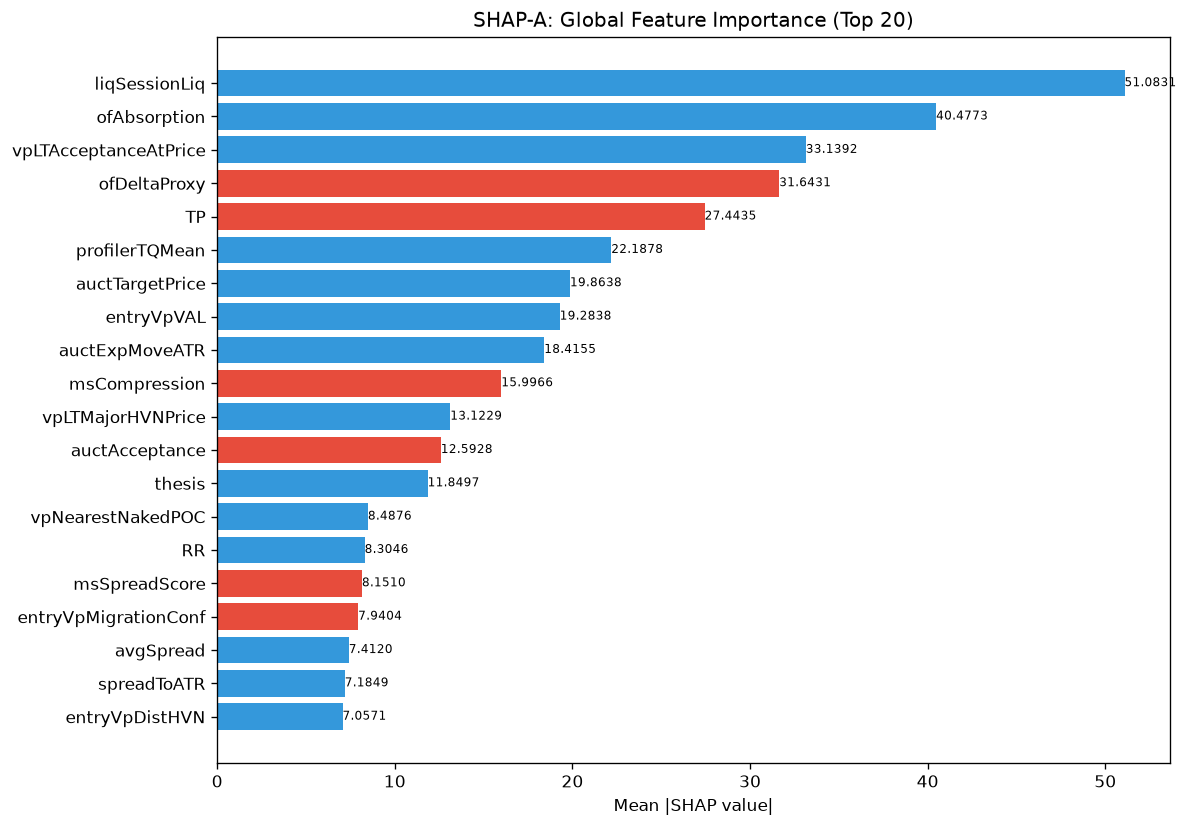

Values plotted in this chart, from the file beside it:
feature, category, mean_abs_shap, mean_shap, std_shap, rank
liqSessionLiq, unknown, 51.08, 1.074562590019923e-07, 14.34, 1
ofAbsorption, unknown, 40.48, 1.6118438850298844e-07, 13.64, 2
vpLTAcceptanceAtPrice, unknown, 33.14, 1.370067366224248e-06, 12.32, 3
ofDeltaProxy, unknown, 31.64, -7.521938414356555e-07, 14.09, 4
TP, unknown, 27.44, -5.372812950099615e-08, 13.13, 5
profilerTQMean, unknown, 22.19, 2.0148048918144923e-07, 7.911, 6
auctTargetPrice, unknown, 19.86, 1.074562590019923e-07, 1.478, 7
entryVpVAL, unknown, 19.28, 2.552086186824454e-07, 5.159, 8
auctExpMoveATR, unknown, 18.42, 0.0, 8.967, 9
msCompression, unknown, 16, -6.212314929143758e-08, 6.619, 10
vpLTMajorHVNPrice, unknown, 13.12, 8.059219425149422e-08, 4.112, 11
auctAcceptance, unknown, 12.59, -2.417765756490553e-07, 4.877, 12
thesis, unknown, 11.85, 8.059219425149422e-08, 5.616, 13
vpNearestNakedPOC, unknown, 8.488, 5.641453526550322e-07, 5.388, 14
RR, unknown, 8.305, 3.282453064912261e-07, 3.977, 15
msSpreadScore, unknown, 8.151, -2.149125180039846e-07, 3.278, 16
entryVpMigrationConf, unknown, 7.94, -9.402423017945694e-08, 3.057, 17
avgSpread, unknown, 7.412, 3.022207408776012e-07, 1.958, 18
spreadToATR, unknown, 7.185, 1.3432033085791772e-07, 2.7, 19
entryVpDistHVN, unknown, 7.057, 6.716016542895886e-08, 2.311, 20
auctDistHVN, unknown, 7.051, 1.3432033085791772e-07, 2.286, 21
vpDistNakedPOC_ATR, unknown, 6.101, -5.037012229536231e-08, 2.11, 22
entryProfilerSamples, unknown, 5.607, 1.625275899641565e-06, 0.3958, 23
profilerSamples, unknown, 5.567, 7.924899136924068e-07, 0.393, 24
entryVpDistLVN, unknown, 5.454, 1.4103633816375805e-07, 2.081, 25
auctExpReward, unknown, 5.244, 5.7086140259343665e-08, 2.789, 26
vpBestHVN, unknown, 5.188, -6.044414391226383e-08, 1.843, 27
liqStopCluster, unknown, 5.051, 1.6790041001968348e-07, 1.902, 28
entryAuctTargetPrice, unknown, 4.887, -9.402423017945694e-08, 0.345, 29
msContext, engine_composite, 4.628, 6.716016187624518e-09, 2.153, 30
auctRegimeConf, unknown, 4.114, 5.037012229536231e-08, 1.548, 31
vpLTMajorHVNStrength, unknown, 3.639, 1.9980149090770283e-07, 1.344, 32
auctTradeQuality, unknown, 3.472, -4.029609712574711e-08, 0.9593, 33
atrProxy, unknown, 3.387, -1.0241924996989837e-07, 1.76, 34
structDistATR, unknown, 3.354, 3.358008271447943e-08, 0.9402, 35
vpVAL, unknown, 3.277, -3.358008093812259e-09, 1.476, 36
ofFlowIntensity, unknown, 3.143, -6.716016187624518e-09, 1.461, 37
liqDensity, unknown, 3.035, -3.693808992011327e-08, 1.079, 38
entryVpVAH, unknown, 2.826, -8.73082086627619e-08, 1.13, 39
riskReward, unknown, 2.712, -6.380215467061134e-08, 1.371, 40
spreadPoints, unknown, 2.586, -6.716016187624518e-09, 1.175, 41
auctDistLVN, unknown, 2.441, 6.044414391226383e-08, 0.8338, 42
liqEqualHL, unknown, 2.399, 1.3767832740541053e-07, 0.8798, 43
entryVpInsideVA, unknown, 2.155, -3.022207195613191e-08, 0.8447, 44
auctHVNStrength, unknown, 1.984, -1.1753028772432117e-08, 0.9873, 45
vpCompInsideVA, unknown, 1.873, -4.701211508972847e-08, 0.7216, 46
vpLTPOC60d, unknown, 1.864, 3.609858723052639e-08, 0.6441, 47
liqPremDisc, unknown, 1.78, 2.0148048562873555e-08, 0.6324, 48
vpPriceVsPOC, unknown, 1.621, 3.861709529928703e-08, 0.8447, 49
vpLTMajorLVNStrength, unknown, 1.537, -3.861709529928703e-08, 0.8829, 50
auctFailure, unknown, 1.468, 3.358008093812259e-09, 0.5271, 51
entryVpPOC, unknown, 1.41, -6.716016187624518e-09, 0.5492, 52
vpLTPOCVelocity, unknown, 1.403, 7.387617984022654e-08, 0.455, 53
vpMigrationConf, unknown, 1.382, 3.358008271447943e-08, 0.5321, 54
vpInsideVA, unknown, 1.362, -1.6790041357239716e-08, 0.4073, 55
entryVpThinnessRatio, unknown, 0.9268, -5.5407134880169906e-08, 0.4211, 56
ofParticipation, unknown, 0.8888, -4.365410433138095e-08, 0.2569, 57
vpCompPOC, unknown, 0.6821, -1.3432032375249037e-08, 0.301, 58
vpVAH, unknown, 0.6627, -1.5111035978065956e-08, 0.2649, 59
auctExhaustion, unknown, 0.0, 0.0, 0.0, 116
... 112 more rows
